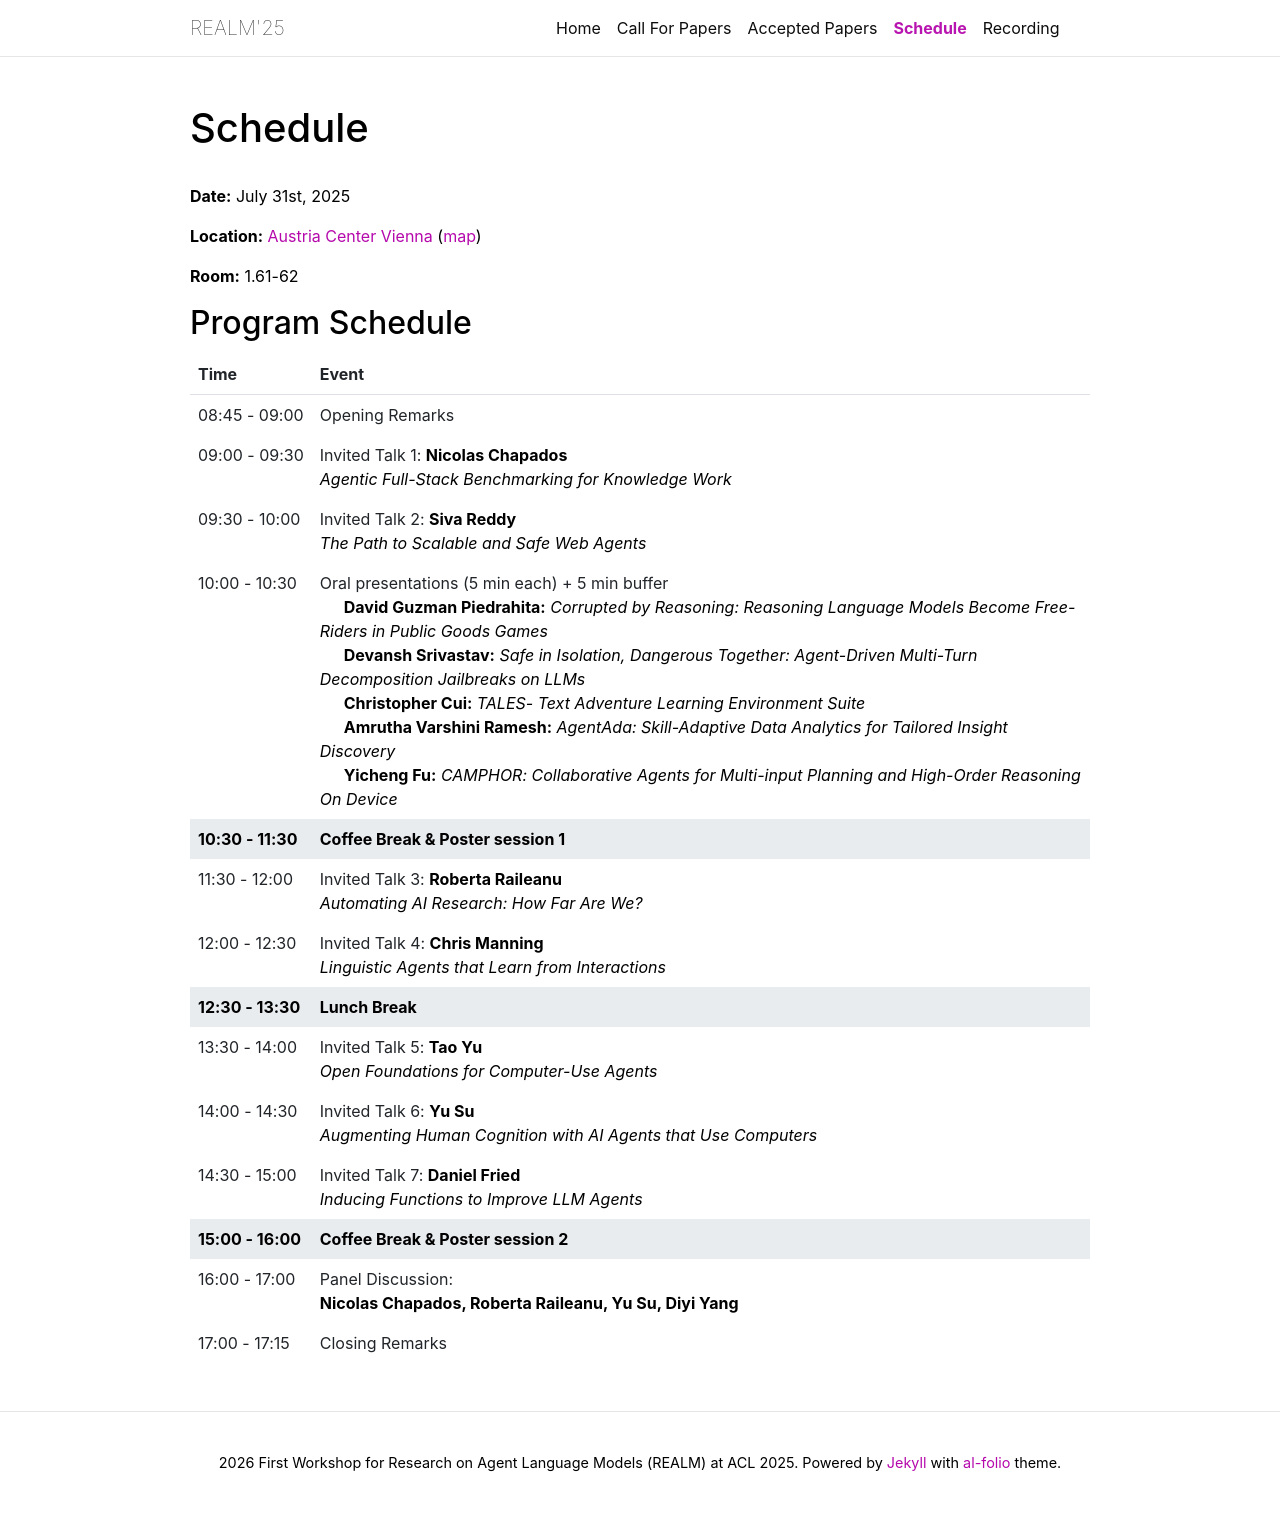

repository: realm-workshop/2025-acl · page: schedule/index.html · generator: jekyll

---
layout: page
permalink: /schedule/
title: Schedule
description: 
nav: true
nav_order: 4
---

**Date:** July 31st, 2025  

**Location:** [Austria Center Vienna](https://www.acv.at/en/) ([map](https://maps.app.goo.gl/ibXpwFyvLZbg3JY17))

**Room:** 1.61-62

## Program Schedule

<table class="table table-borderless" style="width: 100%;">
<thead>
<tr>
<th class="border-bottom border-2 pb-2 px-2" style="text-align: left; white-space: nowrap; min-width: 110px;">Time</th>
<th class="border-bottom border-2 pb-2 px-2" style="text-align: left;">Event</th>
</tr>
</thead>
<tbody>
<tr>
<td class="py-2 px-2" style="white-space: nowrap; min-width: 110px;">08:45 - 09:00</td>
<td class="py-2 px-2">Opening Remarks</td>
</tr>
<tr>
<td class="py-2 px-2" style="vertical-align: top; white-space: nowrap; min-width: 110px;">09:00 - 09:30</td>
<td class="py-2 px-2">Invited Talk 1: <strong>Nicolas Chapados</strong><br><em>Agentic Full-Stack Benchmarking for Knowledge Work</em></td>
</tr>
<tr>
<td class="py-2 px-2" style="white-space: nowrap; min-width: 110px;">09:30 - 10:00</td>
<td class="py-2 px-2">Invited Talk 2: <strong>Siva Reddy</strong><br><em>The Path to Scalable and Safe Web Agents</em></td>
</tr>
<tr>
<td class="py-2 px-2" style="vertical-align: top; white-space: nowrap; min-width: 110px;">10:00 - 10:30</td>
<td class="py-2 px-2">Oral presentations (5 min each) + 5 min buffer<br>
<span style="margin-left:1.5em;"><strong>David Guzman Piedrahita:</strong> <em>Corrupted by Reasoning: Reasoning Language Models Become Free-Riders in Public Goods Games</em></span><br>
<span style="margin-left:1.5em;"><strong>Devansh Srivastav:</strong> <em>Safe in Isolation, Dangerous Together: Agent-Driven Multi-Turn Decomposition Jailbreaks on LLMs</em></span><br>
<span style="margin-left:1.5em;"><strong>Christopher Cui:</strong> <em>TALES- Text Adventure Learning Environment Suite</em></span><br>
<span style="margin-left:1.5em;"><strong>Amrutha Varshini Ramesh:</strong> <em>AgentAda: Skill-Adaptive Data Analytics for Tailored Insight Discovery</em></span><br>
<span style="margin-left:1.5em;"><strong>Yicheng Fu:</strong> <em>CAMPHOR: Collaborative Agents for Multi-input Planning and High-Order Reasoning On Device</em></span></td>
</tr>
<tr style="background-color: #e9ecef;">
<td class="py-2 px-2" style="white-space: nowrap; min-width: 110px;"><strong>10:30 - 11:30</strong></td>
<td class="py-2 px-2"><strong>Coffee Break & Poster session 1</strong></td>
</tr>
<tr>
<td class="py-2 px-2" style="vertical-align: top; white-space: nowrap; min-width: 110px;">11:30 - 12:00</td>
<td class="py-2 px-2">Invited Talk 3: <strong>Roberta Raileanu</strong><br><em>Automating AI Research: How Far Are We?</em></td>
</tr>
<tr>
<td class="py-2 px-2" style="white-space: nowrap; min-width: 110px;">12:00 - 12:30</td>
<td class="py-2 px-2">Invited Talk 4: <strong>Chris Manning</strong><br><em>Linguistic Agents that Learn from Interactions</em></td>
</tr>
<tr style="background-color: #e9ecef;">
<td class="py-2 px-2" style="white-space: nowrap; min-width: 110px;"><strong>12:30 - 13:30</strong></td>
<td class="py-2 px-2"><strong>Lunch Break</strong></td>
</tr>
<tr>
<td class="py-2 px-2" style="vertical-align: top; white-space: nowrap; min-width: 110px;">13:30 - 14:00</td>
<td class="py-2 px-2">Invited Talk 5: <strong>Tao Yu</strong><br><em>Open Foundations for Computer-Use Agents</em></td>
</tr>
<tr>
<td class="py-2 px-2" style="vertical-align: top; white-space: nowrap; min-width: 110px;">14:00 - 14:30</td>
<td class="py-2 px-2">Invited Talk 6: <strong>Yu Su</strong><br><em>Augmenting Human Cognition with AI Agents that Use Computers</em></td>
</tr>
<tr>
<td class="py-2 px-2" style="white-space: nowrap; min-width: 110px;">14:30 - 15:00</td>
<td class="py-2 px-2">Invited Talk 7: <strong>Daniel Fried</strong><br><em>Inducing Functions to Improve LLM Agents</em></td>
</tr>
<tr style="background-color: #e9ecef;">
<td class="py-2 px-2" style="white-space: nowrap; min-width: 110px;"><strong>15:00 - 16:00</strong></td>
<td class="py-2 px-2"><strong>Coffee Break & Poster session 2</strong></td>
</tr>
<tr>
<td class="py-2 px-2" style="white-space: nowrap; min-width: 110px;">16:00 - 17:00</td>
<td class="py-2 px-2">Panel Discussion:<br><strong>Nicolas Chapados, Roberta Raileanu, Yu Su, Diyi Yang</strong></td>
</tr>
<tr>
<td class="py-2 px-2" style="white-space: nowrap; min-width: 110px;">17:00 - 17:15</td>
<td class="py-2 px-2">Closing Remarks</td>
</tr>
</tbody>
</table>
